Run: headless pygame with SDL's dummy video driver; simulated clock (each Clock.tick advances the game by its frame time, no real sleeping); random seed 0; keys injected as events and as key.get_pressed() state; no mouse input.
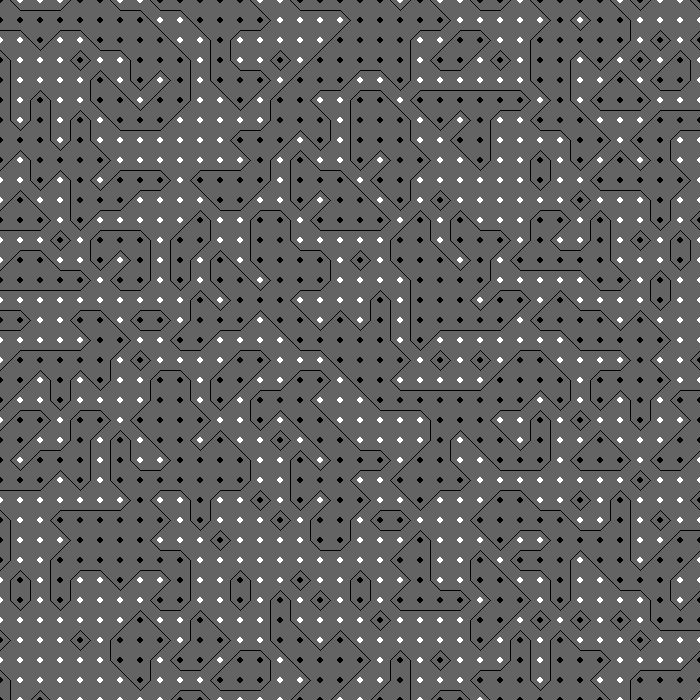
Frame 1 of 4 · flips 1–60 · no input
Frame 2 of 4 · flips 61–180 · tapped SPACE, RETURN · held RIGHT (→), D · screen unchanged from frame 1, image omitted
Frame 3 of 4 · flips 181–300 · held DOWN (↓), S · screen unchanged from frame 2, image omitted
Frame 4 of 4 · flips 301–420 · held LEFT (←), A, UP (↑), W · screen unchanged from frame 3, image omitted

The pygame program that drew these frames:

import pygame
import random

def linea(a, b):
    pygame.draw.line(pantalla, (0,0,0), a, b, 1)

    
NEGRO = (0, 0 ,0)
BLANCO = (255, 255, 255)
VERDE = (0, 255, 0)
ROJO = (255, 0, 0)
AZUL = (0, 0, 255)
VIOLETA = (98, 0, 255)

dim = [700, 700]
res = 20
puntos  = []

for i in range(int(dim[0]/res)+1):
    puntos.append([])
    for j in range(int(dim[1]/res)+1):
        puntos[i].append(random.randint(0,1))
    
pygame.init()
pantalla = pygame.display.set_mode(dim) 
pygame.display.set_caption("Marching squares")
hecho = False
reloj = pygame.time.Clock()

while not hecho:
    for evento in pygame.event.get():
        if evento.type == pygame.QUIT: 
            hecho = True

    # ---------------------------------------------------LÓGICA---------------------------------------------------
    
    # ---------------------------------------------------DIBUJO---------------------------------------------------

    pantalla.fill((100, 100, 100))

    for i in range(int(dim[0]/res+1)):
        for j in range(int(dim[1]/res+1)):
            col = NEGRO if(puntos[i][j]) else BLANCO
            pygame.draw.ellipse(pantalla, col, [i*res-3, j*res-3, 6, 6])


    for i in range(int(dim[0]/res)):
        for j in range(int(dim[1]/res)):
            estado = puntos[i][j] + puntos[i+1][j]*2 + puntos[i+1][j+1]*4 + puntos[i][j+1]*8
            x = i*res 
            y = j*res
            
            a = [x, y + res/2]
            b = [x + res/2, y]
            c = [x + res, y + res/2]
            d = [x  + res/2, y + res]
            
            if(estado == 1):
                linea(a, b)
            elif(estado == 2):
                linea(b, c)
            elif(estado == 3):
                linea(a, c)
            elif(estado == 4):
                linea(c, d)
            elif(estado == 5):
                linea(a, b)
                linea(c, d)                
            elif(estado == 6):
                linea(b, d)
            elif(estado == 7):
                linea(a, d)
            elif(estado == 8):
                linea(a, d)
            elif(estado == 9):
                linea(b, d)
            elif(estado == 10):
                linea(b, c)
                linea(a, d)
            elif(estado == 11):
                linea(c, d)
            elif(estado == 12):
                linea(a, c)
            elif(estado == 13):
                linea(b, c)
            elif(estado == 14):
                linea(a, b)
            
    pygame.display.flip()
    reloj.tick(10)

pygame.quit()
